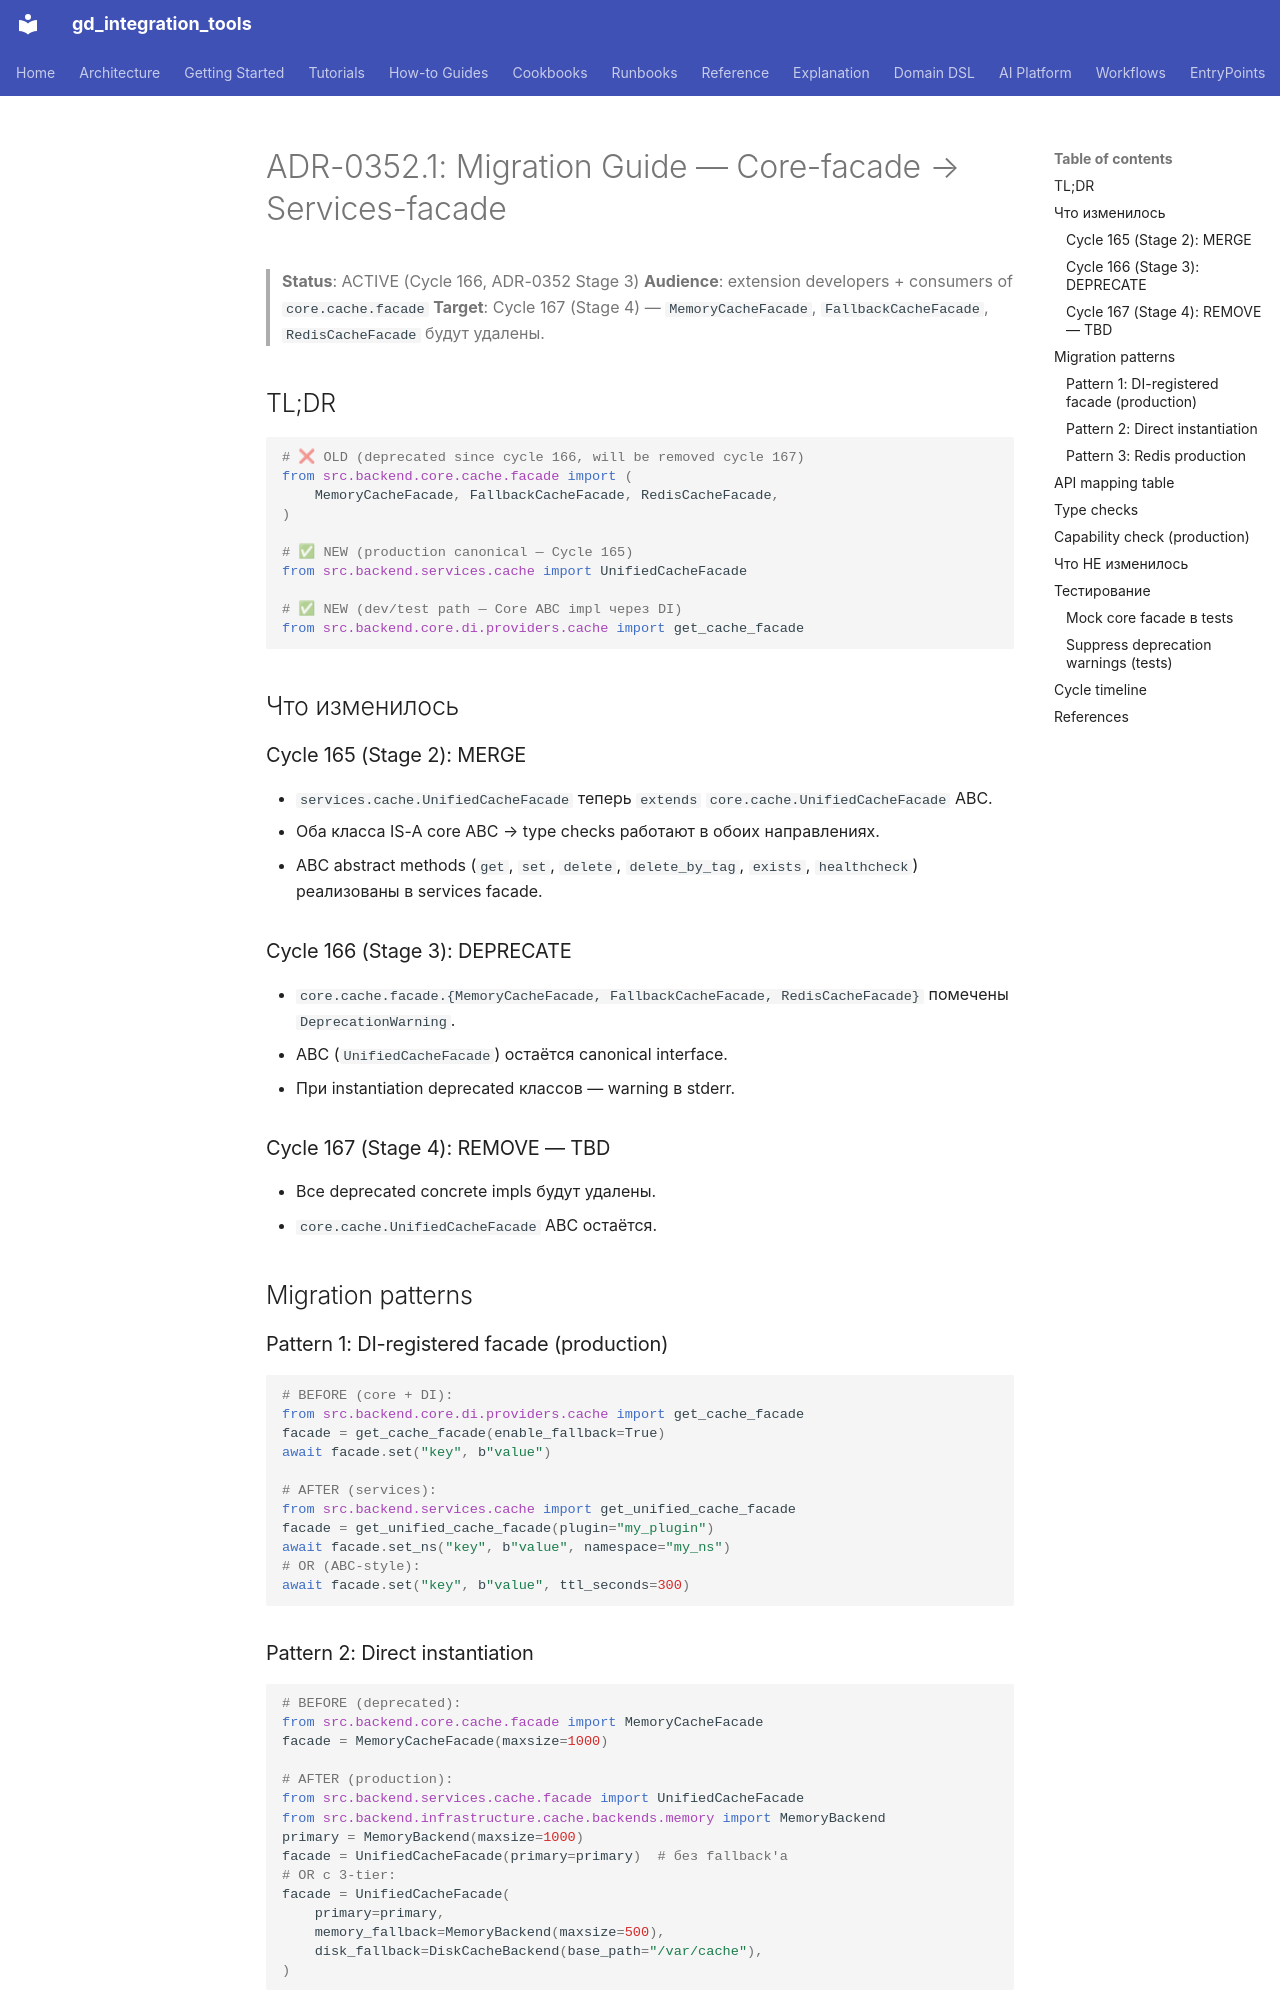

repository: IvanKorch1289/gd_integration_tools · page: adr/0352.1-cache-facade-migration-guide/index.html · generator: mkdocs

# ADR-0352.1: Migration Guide — Core-facade → Services-facade

> **Status**: ACTIVE (Cycle 166, ADR-0352 Stage 3)
> **Audience**: extension developers + consumers of `core.cache.facade`
> **Target**: Cycle 167 (Stage 4) — `MemoryCacheFacade`, `FallbackCacheFacade`,
> `RedisCacheFacade` будут удалены.

## TL;DR

```python
# ❌ OLD (deprecated since cycle 166, will be removed cycle 167)
from src.backend.core.cache.facade import (
    MemoryCacheFacade, FallbackCacheFacade, RedisCacheFacade,
)

# ✅ NEW (production canonical — Cycle 165)
from src.backend.services.cache import UnifiedCacheFacade

# ✅ NEW (dev/test path — Core ABC impl через DI)
from src.backend.core.di.providers.cache import get_cache_facade
```

## Что изменилось

### Cycle 165 (Stage 2): MERGE
- `services.cache.UnifiedCacheFacade` теперь `extends` `core.cache.UnifiedCacheFacade` ABC.
- Оба класса IS-A core ABC → type checks работают в обоих направлениях.
- ABC abstract methods (`get`, `set`, `delete`, `delete_by_tag`, `exists`, `healthcheck`)
  реализованы в services facade.

### Cycle 166 (Stage 3): DEPRECATE
- `core.cache.facade.{MemoryCacheFacade, FallbackCacheFacade, RedisCacheFacade}` помечены
  `DeprecationWarning`.
- ABC (`UnifiedCacheFacade`) остаётся canonical interface.
- При instantiation deprecated классов — warning в stderr.

### Cycle 167 (Stage 4): REMOVE — TBD
- Все deprecated concrete impls будут удалены.
- `core.cache.UnifiedCacheFacade` ABC остаётся.

## Migration patterns

### Pattern 1: DI-registered facade (production)

```python
# BEFORE (core + DI):
from src.backend.core.di.providers.cache import get_cache_facade
facade = get_cache_facade(enable_fallback=True)
await facade.set("key", b"value")

# AFTER (services):
from src.backend.services.cache import get_unified_cache_facade
facade = get_unified_cache_facade(plugin="my_plugin")
await facade.set_ns("key", b"value", namespace="my_ns")
# OR (ABC-style):
await facade.set("key", b"value", ttl_seconds=300)
```

### Pattern 2: Direct instantiation

```python
# BEFORE (deprecated):
from src.backend.core.cache.facade import MemoryCacheFacade
facade = MemoryCacheFacade(maxsize=1000)

# AFTER (production):
from src.backend.services.cache.facade import UnifiedCacheFacade
from src.backend.infrastructure.cache.backends.memory import MemoryBackend
primary = MemoryBackend(maxsize=1000)
facade = UnifiedCacheFacade(primary=primary)  # без fallback'а
# OR с 3-tier:
facade = UnifiedCacheFacade(
    primary=primary,
    memory_fallback=MemoryBackend(maxsize=500),
    disk_fallback=DiskCacheBackend(base_path="/var/cache"),
)
```
